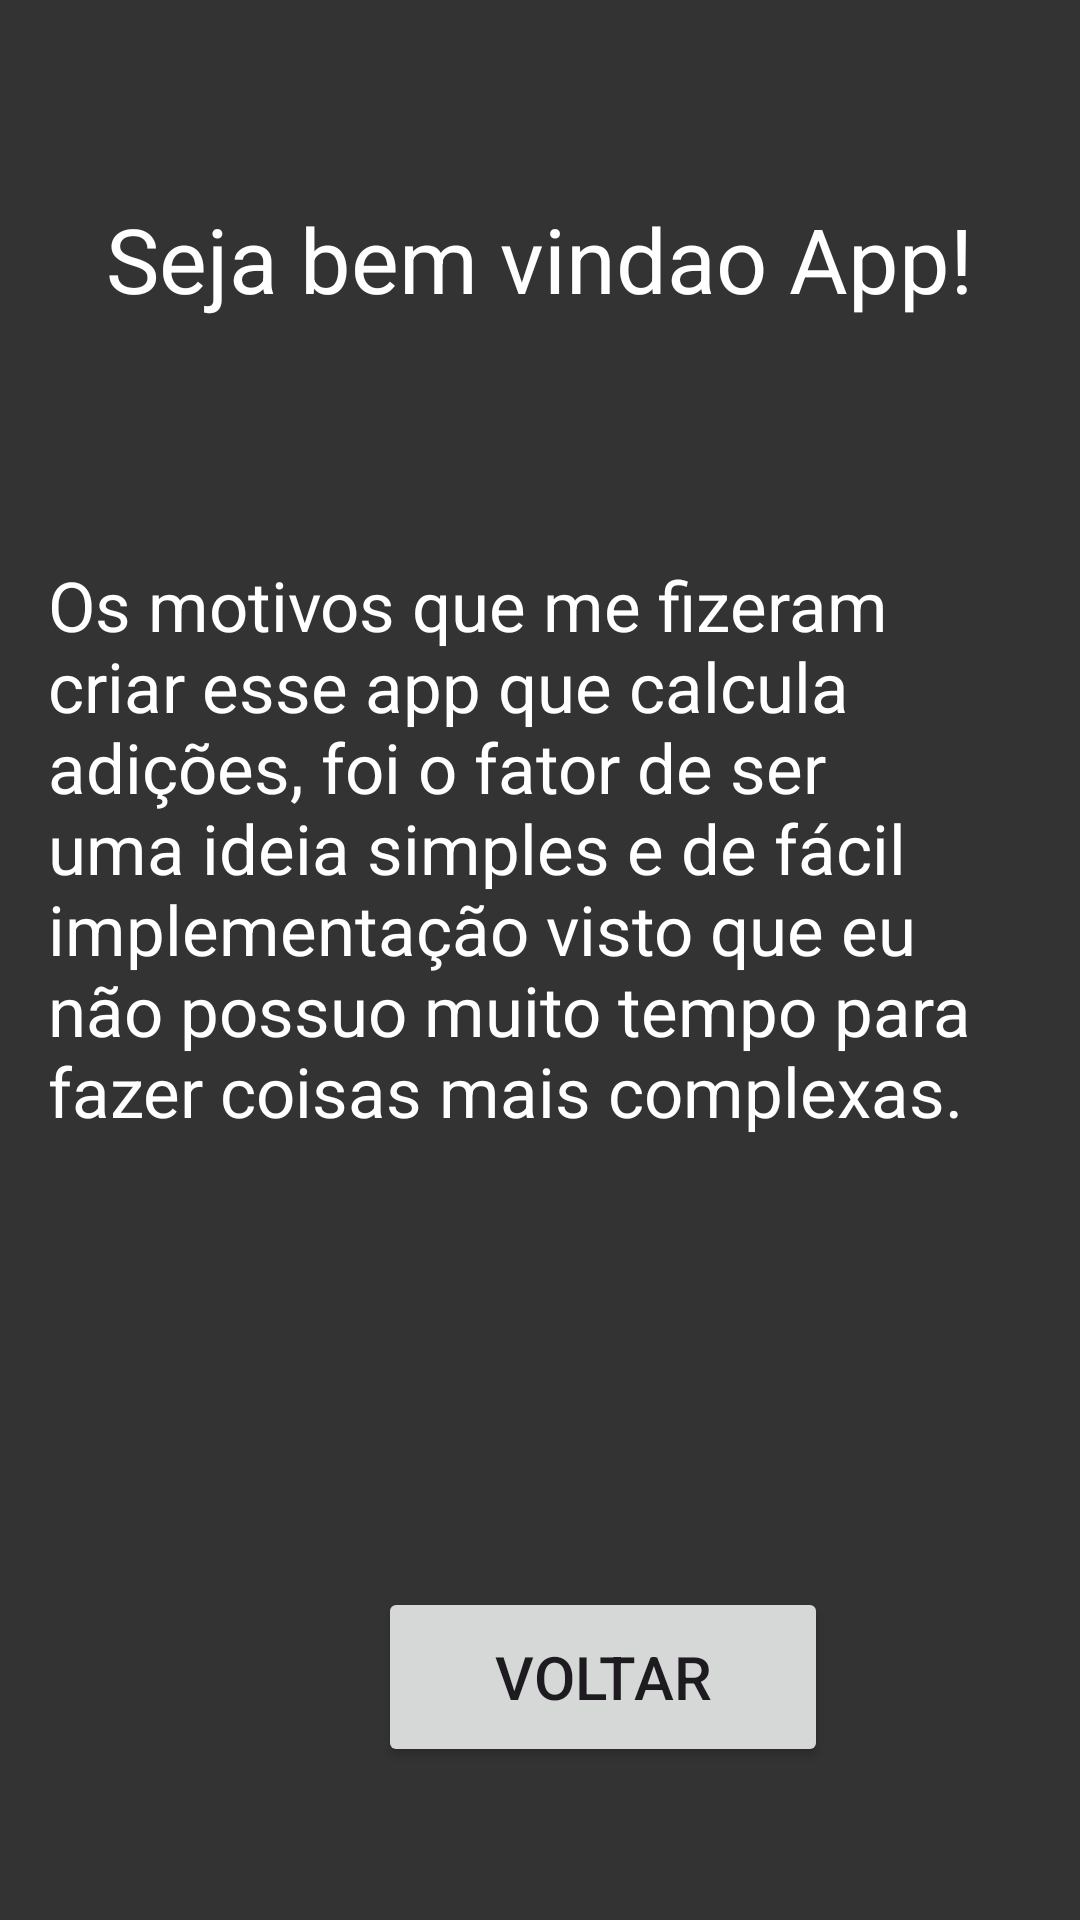

Android layout source for this screen:
<!-- AndroidManifest.xml: application theme Theme.ProjetoRobert -->
<!-- res/layout/fragment_new.xml -->
<?xml version="1.0" encoding="utf-8"?>
<LinearLayout xmlns:android="http://schemas.android.com/apk/res/android"
    android:layout_width="match_parent"
    android:layout_height="match_parent"
    android:orientation="vertical"
    android:background="#333333"
    android:padding="16dp">

    <TextView
        android:id="@+id/textViewFragment"
        android:layout_width="wrap_content"
        android:layout_height="wrap_content"
        android:layout_gravity="center"
        android:layout_marginTop="50dp"
        android:textAlignment="center"
        android:textColor="#FFFF"
        android:textFontWeight="700"
        android:textSize="30sp"
        android:text="Seja bem vindao App!" />

    <TextView
        android:id="@+id/textViewFragmentParagraf"
        android:layout_width="wrap_content"
        android:layout_height="wrap_content"
        android:layout_marginTop="80dp"
        android:textAlignment="gravity"
        android:textColor="#FFFF"
        android:textFontWeight="700"
        android:textSize="23sp"
        android:layout_gravity="center"
        android:text="Os motivos que me fizeram criar esse app que calcula adições, foi o fator de ser uma ideia simples e de fácil implementação visto que eu não possuo muito tempo para fazer coisas mais complexas." />

    <Button
        android:id="@+id/botaoVoltarTela"
        android:layout_width="150dp"
        android:layout_height="60dp"
        android:layout_marginTop="150dp"
        android:layout_marginStart="110dp"
        android:elevation="30dp"
        android:text="@string/btnVoltar"
        android:textSize="20sp" />

    

</LinearLayout>
<!-- resources referenced by this layout -->
<resources>
  <string name="btnVoltar">Voltar</string>
  <style name="Theme.ProjetoRobert" parent="Base.Theme.ProjetoRobert" />
  <style name="Base.Theme.ProjetoRobert" parent="Theme.Material3.DayNight.NoActionBar">
          
          
      </style>
</resources>
